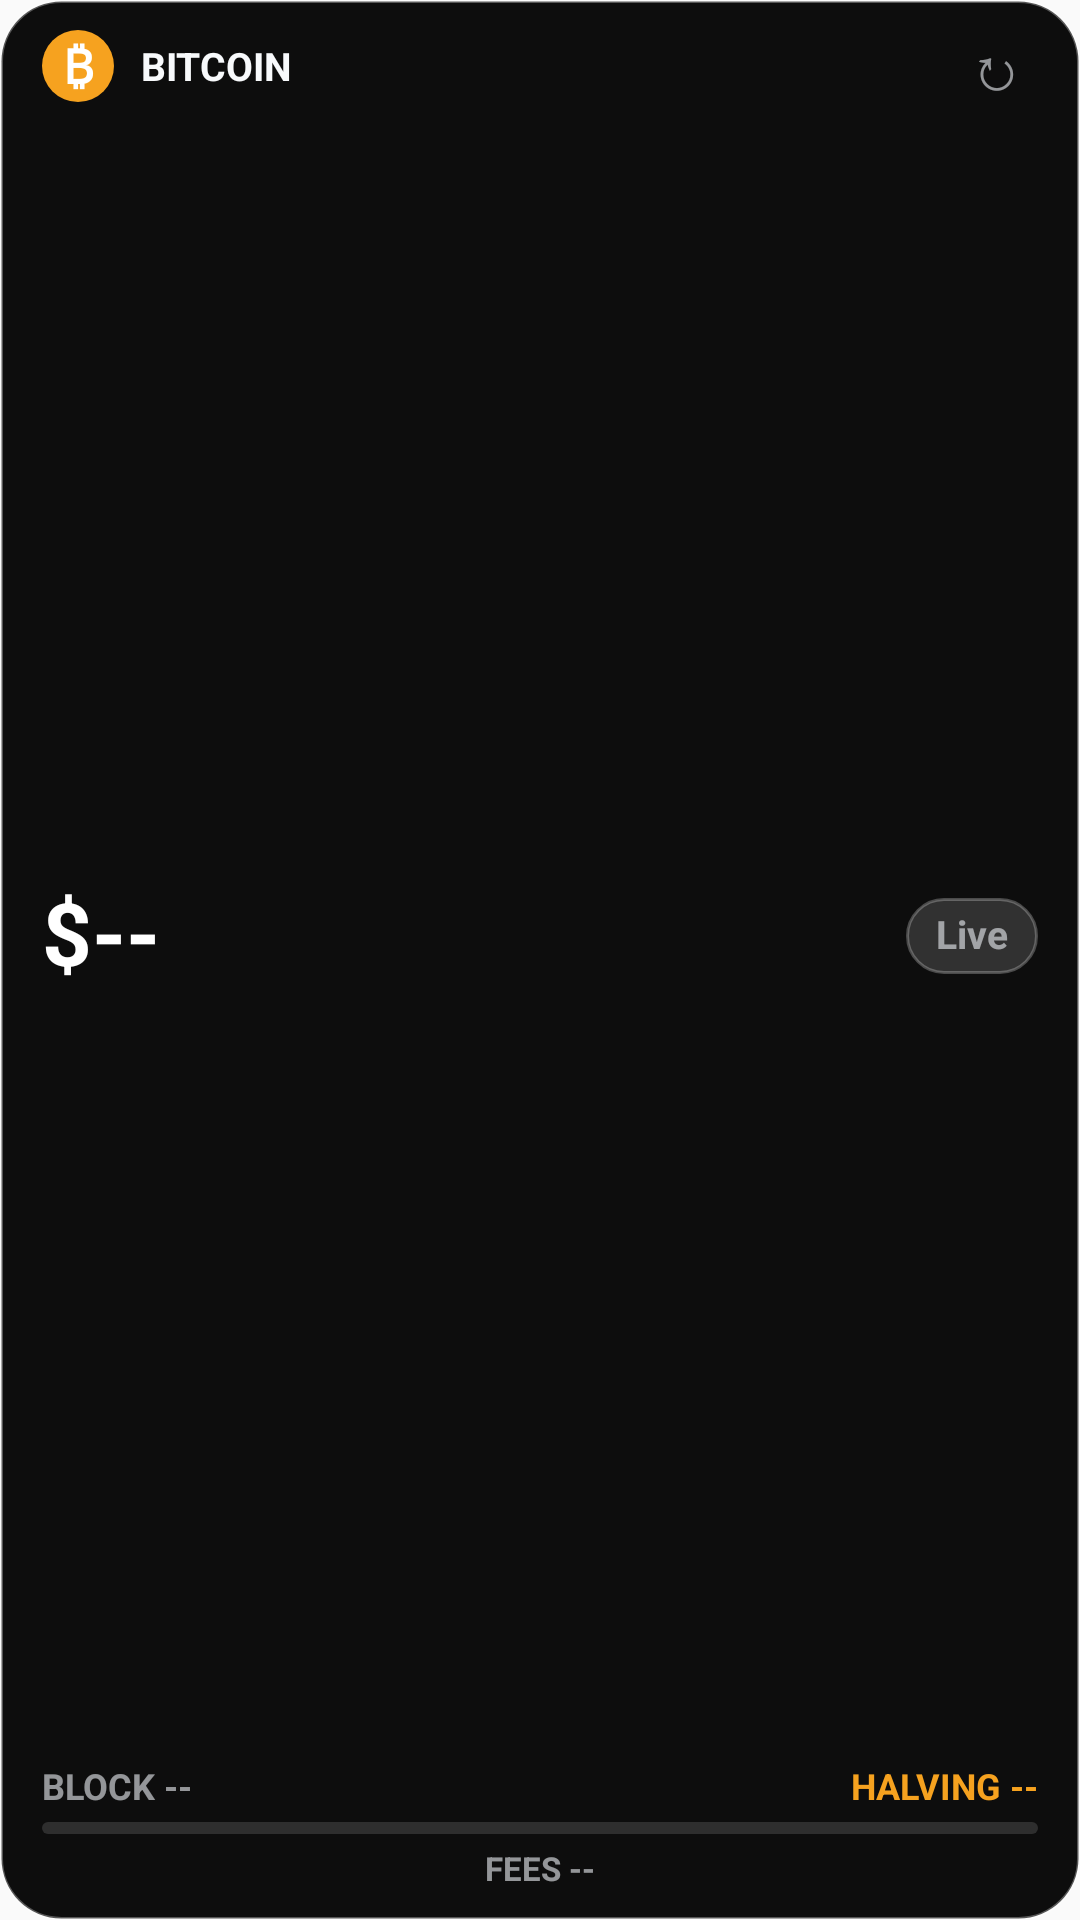

Layout XML and referenced resources for this Android screen:
<!-- AndroidManifest.xml: application theme Theme.BitcoinBlockClock -->
<!-- res/layout/bitcoin_block_clock_widget_compact.xml -->
<?xml version="1.0" encoding="utf-8"?>
<LinearLayout xmlns:android="http://schemas.android.com/apk/res/android"
    android:id="@+id/widget_root"
    android:layout_width="match_parent"
    android:layout_height="match_parent"
    android:background="@drawable/widget_background"
    android:gravity="center_vertical"
    android:orientation="vertical"
    android:paddingStart="14dp"
    android:paddingTop="10dp"
    android:paddingEnd="14dp"
    android:paddingBottom="10dp">

    <LinearLayout
        android:layout_width="match_parent"
        android:layout_height="24dp"
        android:gravity="center_vertical"
        android:orientation="horizontal">

        <TextView
            android:id="@+id/widget_bitcoin_mark"
            android:layout_width="24dp"
            android:layout_height="24dp"
            android:background="@drawable/widget_orange_circle"
            android:gravity="center"
            android:text="&#8383;"
            android:textColor="#FFFFFFFF"
            android:textSize="16sp"
            android:textStyle="bold" />

        <TextView
            android:id="@+id/widget_title"
            android:layout_width="0dp"
            android:layout_height="wrap_content"
            android:layout_marginStart="9dp"
            android:layout_weight="1"
            android:ellipsize="end"
            android:maxLines="1"
            android:text="BITCOIN"
            android:textColor="#F8FAFC"
            android:textSize="13sp"
            android:textStyle="bold" />

        <TextView
            android:id="@+id/widget_refresh"
            android:layout_width="28dp"
            android:layout_height="28dp"
            android:gravity="center"
            android:text="&#8635;"
            android:textColor="#99EEF2F6"
            android:textSize="20sp" />
    </LinearLayout>

    <LinearLayout
        android:layout_width="match_parent"
        android:layout_height="0dp"
        android:layout_marginTop="7dp"
        android:layout_weight="1"
        android:gravity="center_vertical"
        android:orientation="horizontal">

        <TextView
            android:id="@+id/widget_price"
            android:layout_width="0dp"
            android:layout_height="wrap_content"
            android:layout_weight="1"
            android:includeFontPadding="false"
            android:maxLines="1"
            android:text="$--"
            android:textColor="#FFFFFFFF"
            android:textSize="29sp"
            android:textStyle="bold" />

        <TextView
            android:id="@+id/widget_change"
            android:layout_width="wrap_content"
            android:layout_height="wrap_content"
            android:background="@drawable/widget_pill_neutral"
            android:includeFontPadding="false"
            android:maxLines="1"
            android:text="Live"
            android:textColor="#99EEF2F6"
            android:textSize="13sp"
            android:textStyle="bold" />
    </LinearLayout>

    <LinearLayout
        android:layout_width="match_parent"
        android:layout_height="24dp"
        android:gravity="center_vertical"
        android:orientation="horizontal">

        <TextView
            android:id="@+id/widget_block"
            android:layout_width="0dp"
            android:layout_height="wrap_content"
            android:layout_weight="1"
            android:maxLines="1"
            android:text="BLOCK --"
            android:textColor="#99EEF2F6"
            android:textSize="12sp"
            android:textStyle="bold" />

        <TextView
            android:id="@+id/widget_halving"
            android:layout_width="wrap_content"
            android:layout_height="wrap_content"
            android:maxLines="1"
            android:text="HALVING --"
            android:textColor="#F6A21F"
            android:textSize="12sp"
            android:textStyle="bold" />
    </LinearLayout>

    <ProgressBar
        android:id="@+id/widget_halving_progress"
        style="@android:style/Widget.ProgressBar.Horizontal"
        android:layout_width="match_parent"
        android:layout_height="4dp"
        android:indeterminate="false"
        android:max="1000"
        android:progress="0"
        android:progressDrawable="@drawable/widget_progress" />

    <TextView
        android:id="@+id/widget_fees"
        android:layout_width="match_parent"
        android:layout_height="wrap_content"
        android:layout_marginTop="4dp"
        android:gravity="center"
        android:maxLines="1"
        android:text="FEES --"
        android:textColor="#99EEF2F6"
        android:textSize="11sp"
        android:textStyle="bold" />

    <TextView
        android:id="@+id/widget_updated_at"
        android:layout_width="0dp"
        android:layout_height="0dp"
        android:text="--:--" />

    <TextView
        android:id="@+id/widget_block_age"
        android:layout_width="0dp"
        android:layout_height="0dp"
        android:text="--" />
</LinearLayout>
<!-- resources referenced by this layout -->
<resources>
  <!-- drawable widget_background (drawable) -->
  <?xml version="1.0" encoding="utf-8"?>
  <shape xmlns:android="http://schemas.android.com/apk/res/android"
      android:shape="rectangle">
      <solid android:color="#F2000000" />
      <stroke
          android:width="1dp"
          android:color="#4DFFFFFF" />
      <corners android:radius="20dp" />
  </shape>
  <!-- drawable widget_orange_circle (drawable) -->
  <?xml version="1.0" encoding="utf-8"?>
  <shape xmlns:android="http://schemas.android.com/apk/res/android"
      android:shape="oval">
      <solid android:color="#F6A21F" />
  </shape>
  <!-- drawable widget_pill_neutral (drawable) -->
  <?xml version="1.0" encoding="utf-8"?>
  <shape xmlns:android="http://schemas.android.com/apk/res/android">
      <solid android:color="#26FFFFFF" />
      <stroke
          android:width="1dp"
          android:color="#40FFFFFF" />
      <corners android:radius="999dp" />
      <padding
          android:left="10dp"
          android:right="10dp"
          android:top="5dp"
          android:bottom="5dp" />
  </shape>
  <!-- drawable widget_progress (drawable) -->
  <?xml version="1.0" encoding="utf-8"?>
  <layer-list xmlns:android="http://schemas.android.com/apk/res/android">
      <item android:id="@android:id/background">
          <shape>
              <solid android:color="#2E2E2E" />
              <corners android:radius="999dp" />
          </shape>
      </item>
      <item android:id="@android:id/progress">
          <clip>
              <shape>
                  <solid android:color="#F6A21F" />
                  <corners android:radius="999dp" />
              </shape>
          </clip>
      </item>
  </layer-list>
  <style name="Theme.BitcoinBlockClock" parent="Theme.AppCompat.DayNight.NoActionBar" />
</resources>
